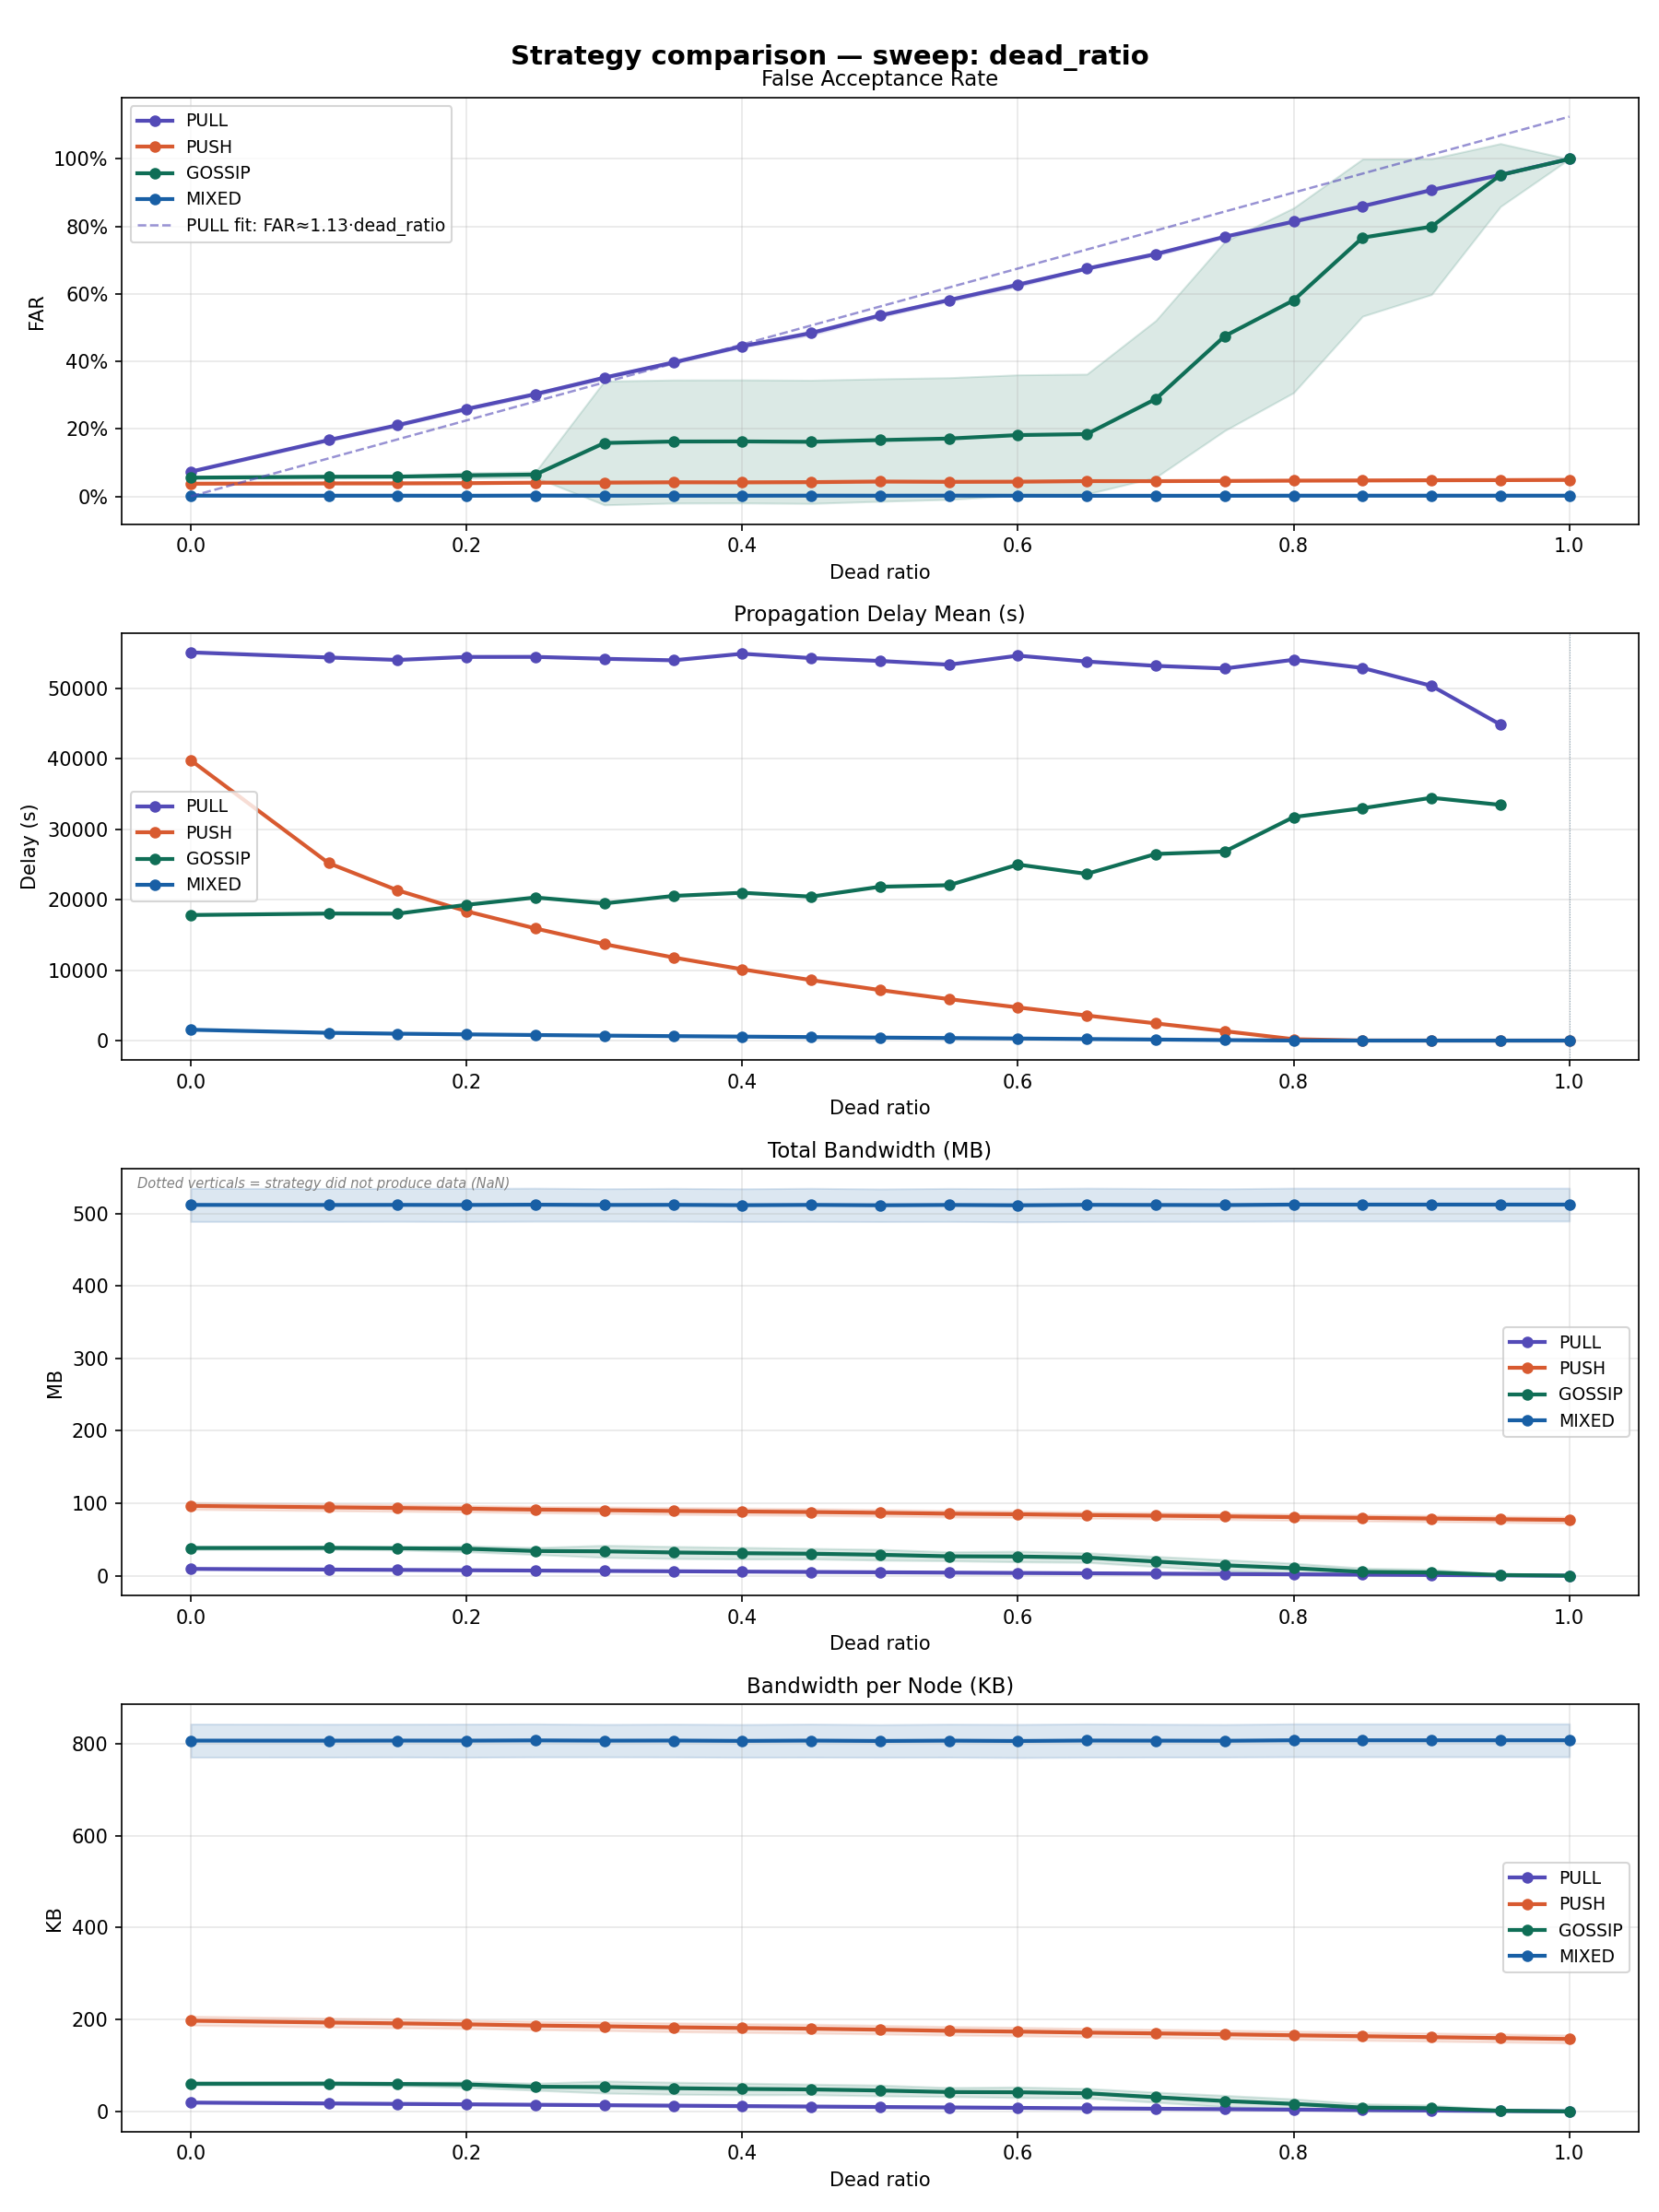

The data file committed next to this chart (first rows):
sweep_dim, sweep_value, strategy, n_runs, far_mean, far_std, far_ci95, delay_mean_mean, delay_mean_std, delay_mean_ci95, bandwidth_mb_mean, bandwidth_mb_std, bandwidth_mb_ci95, bandwidth_per_node_kb_mean, bandwidth_per_node_kb_std, bandwidth_per_node_kb_ci95, expired_ttl_rate_mean, expired_ttl_rate_std, expired_ttl_rate_ci95, coverage_rate_mean, coverage_rate_std, coverage_rate_ci95
dead_ratio, 0.0, PULL, 10, 0.07313, 0.003001, 0.00186, 55125, 520.4, 322.6, 9.352, 0.4184, 0.2593, 19.15, 0.8568, 0.5311, 0.3005, 0.002282, 0.001415, 0.905, 0.01403, 0.008698
dead_ratio, 0.0, PUSH, 10, 0.03753, 0.003715, 0.002302, 39801, 410.7, 254.5, 96.35, 7.829, 4.853, 197.3, 16.03, 9.938, 0.1154, 0.002346, 0.001454, 0.93, 0.009095, 0.005637
dead_ratio, 0.0, GOSSIP, 10, 0.05538, 0.003145, 0.001949, 17830, 319.4, 198, 38.22, 3.492, 2.165, 60.21, 5.502, 3.41, 0.1248, 0.01561, 0.009674, 0.9627, 0.01884, 0.01167
dead_ratio, 0.0, MIXED, 10, 0.002284, 0.0005372, 0.000333, 1539, 18.12, 11.23, 512.1, 37.03, 22.95, 806.7, 58.34, 36.16, 0.001498, 0.0007842, 0.0004861, 0.9969, 0.002261, 0.001402
dead_ratio, 0.1, PULL, 10, 0.1669, 0.005281, 0.003273, 54399, 488.8, 303, 8.421, 0.3783, 0.2345, 17.25, 0.7747, 0.4802, 0.37, 0.002231, 0.001383, 0.9081, 0.01222, 0.007576
dead_ratio, 0.1, PUSH, 10, 0.03836, 0.003676, 0.002279, 25196, 236.1, 146.3, 94.42, 7.728, 4.79, 193.4, 15.83, 9.81, 0.1237, 0.001698, 0.001053, 0.9569, 0.005064, 0.003138
dead_ratio, 0.1, GOSSIP, 10, 0.05804, 0.00565, 0.003502, 18034, 607.1, 376.3, 38.38, 3.574, 2.215, 60.46, 5.63, 3.49, 0.139, 0.02636, 0.01634, 0.9718, 0.01515, 0.009388
dead_ratio, 0.1, MIXED, 10, 0.001901, 0.0005617, 0.0003481, 1104, 7.289, 4.518, 512, 36.78, 22.8, 806.6, 57.95, 35.92, 0.001552, 0.0008662, 0.0005369, 0.998, 0.002216, 0.001373
dead_ratio, 0.15, PULL, 10, 0.2109, 0.00558, 0.003459, 54050, 391.7, 242.7, 7.955, 0.3513, 0.2177, 16.29, 0.7195, 0.4459, 0.4053, 0.002104, 0.001304, 0.9062, 0.01497, 0.009281
dead_ratio, 0.15, PUSH, 10, 0.03852, 0.003952, 0.00245, 21338, 233.7, 144.8, 93.51, 7.685, 4.763, 191.5, 15.74, 9.755, 0.1288, 0.002963, 0.001837, 0.962, 0.004777, 0.002961
dead_ratio, 0.15, GOSSIP, 10, 0.05847, 0.003865, 0.002396, 18023, 704.1, 436.4, 37.87, 3.968, 2.459, 59.67, 6.25, 3.874, 0.1496, 0.02467, 0.01529, 0.9645, 0.01296, 0.008033
dead_ratio, 0.15, MIXED, 10, 0.001959, 0.0007863, 0.0004874, 979, 8.479, 5.255, 512.1, 36.71, 22.75, 806.8, 57.83, 35.84, 0.001593, 0.0009358, 0.00058, 0.9982, 0.0023, 0.001425
dead_ratio, 0.2, PULL, 10, 0.2589, 0.005763, 0.003572, 54476, 452.9, 280.7, 7.504, 0.3236, 0.2005, 15.37, 0.6626, 0.4107, 0.4397, 0.001637, 0.001015, 0.9089, 0.01311, 0.008125
dead_ratio, 0.2, PUSH, 10, 0.0391, 0.002746, 0.001702, 18363, 155.8, 96.59, 92.51, 7.287, 4.517, 189.5, 14.92, 9.25, 0.1333, 0.002328, 0.001443, 0.9669, 0.006382, 0.003956
dead_ratio, 0.2, GOSSIP, 10, 0.06211, 0.01254, 0.007769, 19278, 3660, 2268, 37.16, 6.713, 4.161, 58.55, 10.58, 6.555, 0.1827, 0.0883, 0.05473, 0.9647, 0.008163, 0.00506
dead_ratio, 0.2, MIXED, 10, 0.001765, 0.0004268, 0.0002645, 881.6, 9.026, 5.594, 512, 37.01, 22.94, 806.6, 58.31, 36.14, 0.001646, 0.000841, 0.0005212, 0.9985, 0.002428, 0.001505
dead_ratio, 0.25, PULL, 10, 0.3031, 0.007135, 0.004422, 54482, 306.9, 190.2, 7.013, 0.2989, 0.1853, 14.36, 0.6122, 0.3794, 0.4762, 0.00162, 0.001004, 0.9079, 0.01522, 0.009431
dead_ratio, 0.25, PUSH, 10, 0.04048, 0.001881, 0.001166, 15923, 122.1, 75.66, 91.24, 7.182, 4.452, 186.9, 14.71, 9.117, 0.1399, 0.002123, 0.001316, 0.9708, 0.004709, 0.002919
dead_ratio, 0.25, GOSSIP, 10, 0.06445, 0.01373, 0.008511, 20320, 4084, 2531, 34.05, 7.852, 4.866, 53.65, 12.37, 7.667, 0.2241, 0.1191, 0.07384, 0.958, 0.01898, 0.01177
dead_ratio, 0.25, MIXED, 10, 0.002305, 0.0006733, 0.0004173, 789.5, 5.667, 3.512, 512.4, 36.87, 22.85, 807.2, 58.08, 36, 0.001831, 0.000969, 0.0006006, 0.9985, 0.002428, 0.001505
dead_ratio, 0.3, PULL, 10, 0.3518, 0.006689, 0.004146, 54215, 529.5, 328.2, 6.542, 0.2822, 0.1749, 13.4, 0.5779, 0.3582, 0.5102, 0.001597, 0.0009896, 0.9077, 0.01199, 0.007429
dead_ratio, 0.3, PUSH, 10, 0.04073, 0.002946, 0.001826, 13694, 114.8, 71.15, 90.41, 7.343, 4.552, 185.2, 15.04, 9.322, 0.1437, 0.002003, 0.001241, 0.9751, 0.004481, 0.002777
dead_ratio, 0.3, GOSSIP, 10, 0.1582, 0.296, 0.1835, 19479, 3360, 2083, 33.59, 13.5, 8.365, 52.92, 21.26, 13.18, 0.2831, 0.2657, 0.1647, 0.8732, 0.307, 0.1903
dead_ratio, 0.3, MIXED, 10, 0.00193, 0.0003458, 0.0002143, 707.4, 7.055, 4.373, 512, 36.25, 22.47, 806.6, 57.1, 35.39, 0.001837, 0.001081, 0.0006701, 0.9985, 0.002428, 0.001505
dead_ratio, 0.35, PULL, 10, 0.3968, 0.006543, 0.004055, 53996, 659.6, 408.8, 6.086, 0.2736, 0.1696, 12.46, 0.5604, 0.3473, 0.547, 0.002865, 0.001776, 0.9112, 0.01306, 0.008097
dead_ratio, 0.35, PUSH, 10, 0.04167, 0.00249, 0.001543, 11801, 122.4, 75.89, 89.36, 7.66, 4.748, 183, 15.69, 9.723, 0.1479, 0.003374, 0.002092, 0.979, 0.005922, 0.00367
dead_ratio, 0.35, GOSSIP, 10, 0.1625, 0.2945, 0.1825, 20539, 3423, 2121, 32.01, 13.46, 8.345, 50.43, 21.21, 13.15, 0.3162, 0.253, 0.1568, 0.8623, 0.3034, 0.188
dead_ratio, 0.35, MIXED, 10, 0.001869, 0.000574, 0.0003558, 632.2, 4.61, 2.857, 512.2, 36.71, 22.75, 806.8, 57.83, 35.84, 0.001737, 0.0008167, 0.0005062, 0.9987, 0.002025, 0.001255
dead_ratio, 0.4, PULL, 10, 0.445, 0.005478, 0.003395, 54932, 705.6, 437.3, 5.602, 0.2575, 0.1596, 11.47, 0.5274, 0.3269, 0.5815, 0.002982, 0.001848, 0.9063, 0.0128, 0.007935
dead_ratio, 0.4, PUSH, 10, 0.04145, 0.002739, 0.001697, 10123, 197.7, 122.5, 88.59, 7.722, 4.786, 181.4, 15.81, 9.802, 0.1513, 0.005183, 0.003212, 0.9814, 0.00454, 0.002814
dead_ratio, 0.4, GOSSIP, 10, 0.1628, 0.2944, 0.1825, 20993, 3848, 2385, 31.01, 13.04, 8.08, 48.86, 20.54, 12.73, 0.3303, 0.2528, 0.1567, 0.8753, 0.3079, 0.1908
dead_ratio, 0.4, MIXED, 10, 0.001936, 0.0005753, 0.0003566, 566.2, 6.73, 4.171, 511.7, 36.57, 22.67, 806.1, 57.61, 35.71, 0.001866, 0.0009107, 0.0005645, 0.9987, 0.002025, 0.001255
dead_ratio, 0.45, PULL, 10, 0.4841, 0.00982, 0.006087, 54314, 690.1, 427.7, 5.152, 0.2405, 0.1491, 10.55, 0.4926, 0.3053, 0.6158, 0.001897, 0.001176, 0.9087, 0.01547, 0.00959
dead_ratio, 0.45, PUSH, 10, 0.04212, 0.004086, 0.002533, 8583, 134.4, 83.28, 87.88, 7.747, 4.802, 180, 15.87, 9.834, 0.1567, 0.003551, 0.002201, 0.9841, 0.004843, 0.003002
dead_ratio, 0.45, GOSSIP, 10, 0.1616, 0.2947, 0.1827, 20440, 2282, 1414, 30.33, 11.82, 7.328, 47.78, 18.63, 11.54, 0.3296, 0.2421, 0.15, 0.8651, 0.3043, 0.1886
dead_ratio, 0.45, MIXED, 10, 0.002102, 0.0004493, 0.0002785, 497.1, 5.684, 3.523, 512.1, 36.97, 22.91, 806.8, 58.24, 36.1, 0.001899, 0.0007803, 0.0004836, 0.9987, 0.002025, 0.001255
dead_ratio, 0.5, PULL, 10, 0.5361, 0.007772, 0.004817, 53909, 928, 575.2, 4.667, 0.2145, 0.1329, 9.558, 0.4392, 0.2722, 0.6518, 0.002236, 0.001386, 0.9055, 0.01193, 0.007395
dead_ratio, 0.5, PUSH, 10, 0.04383, 0.002927, 0.001814, 7174, 45.68, 28.31, 86.8, 7.488, 4.641, 177.8, 15.33, 9.505, 0.1618, 0.002897, 0.001796, 0.9867, 0.003799, 0.002355
dead_ratio, 0.5, GOSSIP, 10, 0.1668, 0.2931, 0.1816, 21845, 3961, 2455, 28.86, 12.07, 7.483, 45.47, 19.02, 11.79, 0.3767, 0.2359, 0.1462, 0.8653, 0.3046, 0.1888
dead_ratio, 0.5, MIXED, 10, 0.001916, 0.0005175, 0.0003207, 429.1, 3.172, 1.966, 511.6, 36.43, 22.58, 806, 57.39, 35.57, 0.001988, 0.0008686, 0.0005384, 0.999, 0.001662, 0.00103
dead_ratio, 0.55, PULL, 10, 0.5818, 0.0068, 0.004215, 53377, 622.5, 385.8, 4.206, 0.1819, 0.1127, 8.615, 0.3725, 0.2309, 0.6873, 0.00216, 0.001339, 0.9092, 0.009826, 0.00609
dead_ratio, 0.55, PUSH, 10, 0.04295, 0.001325, 0.0008211, 5885, 97.2, 60.25, 85.59, 7.445, 4.615, 175.3, 15.25, 9.451, 0.1673, 0.004622, 0.002865, 0.9891, 0.004359, 0.002701
dead_ratio, 0.55, GOSSIP, 10, 0.1712, 0.2912, 0.1805, 22063, 1745, 1082, 26.74, 10.04, 6.225, 42.12, 15.82, 9.807, 0.4041, 0.2137, 0.1324, 0.8624, 0.3039, 0.1883
dead_ratio, 0.55, MIXED, 10, 0.002123, 0.0004782, 0.0002964, 361.7, 8.204, 5.085, 512, 36.85, 22.84, 806.6, 58.05, 35.98, 0.002087, 0.000894, 0.0005541, 0.9993, 0.001191, 0.0007382
dead_ratio, 0.6, PULL, 10, 0.6273, 0.009309, 0.00577, 54659, 1039, 644.2, 3.745, 0.1613, 0.09996, 7.67, 0.3303, 0.2047, 0.7219, 0.00241, 0.001494, 0.9097, 0.01269, 0.007868
dead_ratio, 0.6, PUSH, 10, 0.04339, 0.00156, 0.000967, 4711, 71.64, 44.41, 84.79, 7.344, 4.552, 173.6, 15.04, 9.323, 0.171, 0.002804, 0.001738, 0.9923, 0.004425, 0.002742
dead_ratio, 0.6, GOSSIP, 10, 0.1816, 0.2882, 0.1786, 24995, 6965, 4317, 26.41, 11.85, 7.344, 41.61, 18.67, 11.57, 0.4346, 0.225, 0.1395, 0.8632, 0.304, 0.1884
dead_ratio, 0.6, MIXED, 10, 0.001857, 0.0005035, 0.0003121, 294.9, 4.141, 2.566, 511.6, 36.98, 22.92, 805.9, 58.26, 36.11, 0.002065, 0.000778, 0.0004822, 0.9995, 0.00115, 0.0007129
dead_ratio, 0.65, PULL, 10, 0.675, 0.003411, 0.002114, 53825, 885.9, 549.1, 3.284, 0.1482, 0.09184, 6.726, 0.3035, 0.1881, 0.7572, 0.002302, 0.001427, 0.9066, 0.01608, 0.009965
dead_ratio, 0.65, PUSH, 10, 0.04508, 0.002311, 0.001432, 3561, 58.33, 36.16, 83.73, 7.181, 4.451, 171.5, 14.71, 9.115, 0.1762, 0.003807, 0.002359, 0.9932, 0.004205, 0.002606
dead_ratio, 0.65, GOSSIP, 10, 0.1845, 0.2868, 0.1778, 23671, 3468, 2150, 25.05, 10.74, 6.658, 39.46, 16.92, 10.49, 0.4809, 0.1981, 0.1228, 0.8549, 0.3032, 0.1879
dead_ratio, 0.65, MIXED, 10, 0.001625, 0.0006109, 0.0003786, 221.6, 4.653, 2.884, 512.2, 37.25, 23.09, 806.9, 58.69, 36.37, 0.002397, 0.0009209, 0.0005708, 0.9997, 0.000694, 0.0004302
dead_ratio, 0.7, PULL, 10, 0.7182, 0.007676, 0.004757, 53211, 825.4, 511.6, 2.807, 0.1279, 0.07925, 5.749, 0.2619, 0.1623, 0.7914, 0.001445, 0.0008959, 0.9135, 0.01495, 0.009266
dead_ratio, 0.7, PUSH, 10, 0.04503, 0.002396, 0.001485, 2440, 77.64, 48.12, 82.87, 7.173, 4.446, 169.7, 14.69, 9.105, 0.18, 0.003503, 0.002171, 0.9955, 0.002676, 0.001658
dead_ratio, 0.7, GOSSIP, 10, 0.2887, 0.3752, 0.2325, 26500, 3755, 2327, 19.56, 11.32, 7.019, 30.81, 17.84, 11.06, 0.6016, 0.2192, 0.1358, 0.7599, 0.4014, 0.2488
dead_ratio, 0.7, MIXED, 10, 0.001691, 0.0004499, 0.0002788, 149.4, 2.114, 1.31, 512, 36.7, 22.75, 806.6, 57.82, 35.84, 0.002408, 0.0005332, 0.0003305, 0.9998, 0.000491, 0.0003043
dead_ratio, 0.75, PULL, 10, 0.7694, 0.004823, 0.002989, 52834, 872.1, 540.6, 2.338, 0.09999, 0.06197, 4.788, 0.2048, 0.1269, 0.8287, 0.002114, 0.001311, 0.9091, 0.01442, 0.008935
dead_ratio, 0.75, PUSH, 10, 0.04561, 0.001844, 0.001143, 1337, 70.96, 43.98, 81.91, 7.037, 4.362, 167.7, 14.41, 8.933, 0.1847, 0.003615, 0.002241, 0.9973, 0.00244, 0.001512
dead_ratio, 0.75, GOSSIP, 10, 0.4749, 0.452, 0.2802, 26845, 3425, 2123, 14.32, 12.56, 7.783, 22.56, 19.78, 12.26, 0.7293, 0.2358, 0.1462, 0.5734, 0.4938, 0.3061
dead_ratio, 0.75, MIXED, 10, 0.001754, 0.0004999, 0.0003098, 70, 2.811, 1.743, 511.9, 36.37, 22.54, 806.4, 57.3, 35.52, 0.00277, 0.0008084, 0.000501, 0.9998, 0.000491, 0.0003043
... 20 more rows
